The GitHub repository littlechicken139/Three-Stage-Cervical-TCT-Smear-Detection-Framework contains a labelled image folder "dataset-image" with 7 categories: epithelial cell, HSIL high-grade squamous intraepithelial lesion, koilocyte, lymphocyte, middle layer cell, neutrophil, tri. Examples follow, each with its label.

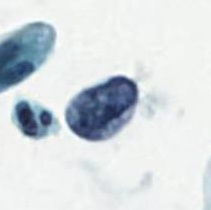
Label: HSIL high-grade squamous intraepithelial lesion

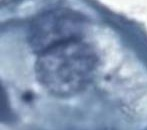
Label: epithelial cell

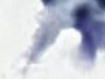
Label: tri

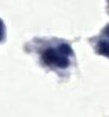
Label: neutrophil

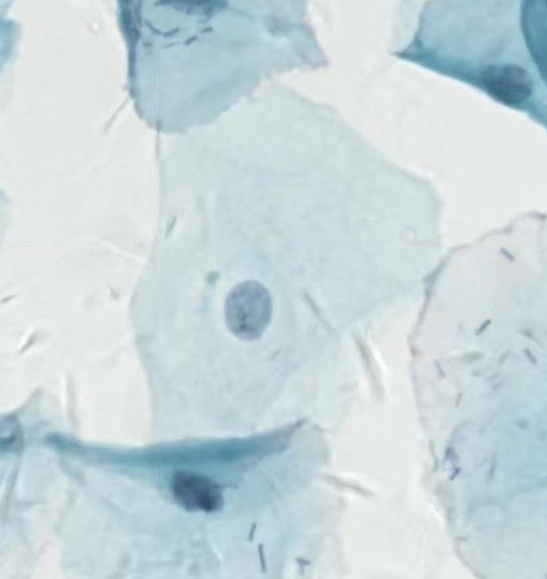
Label: middle layer cell

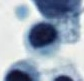
Label: lymphocyte
